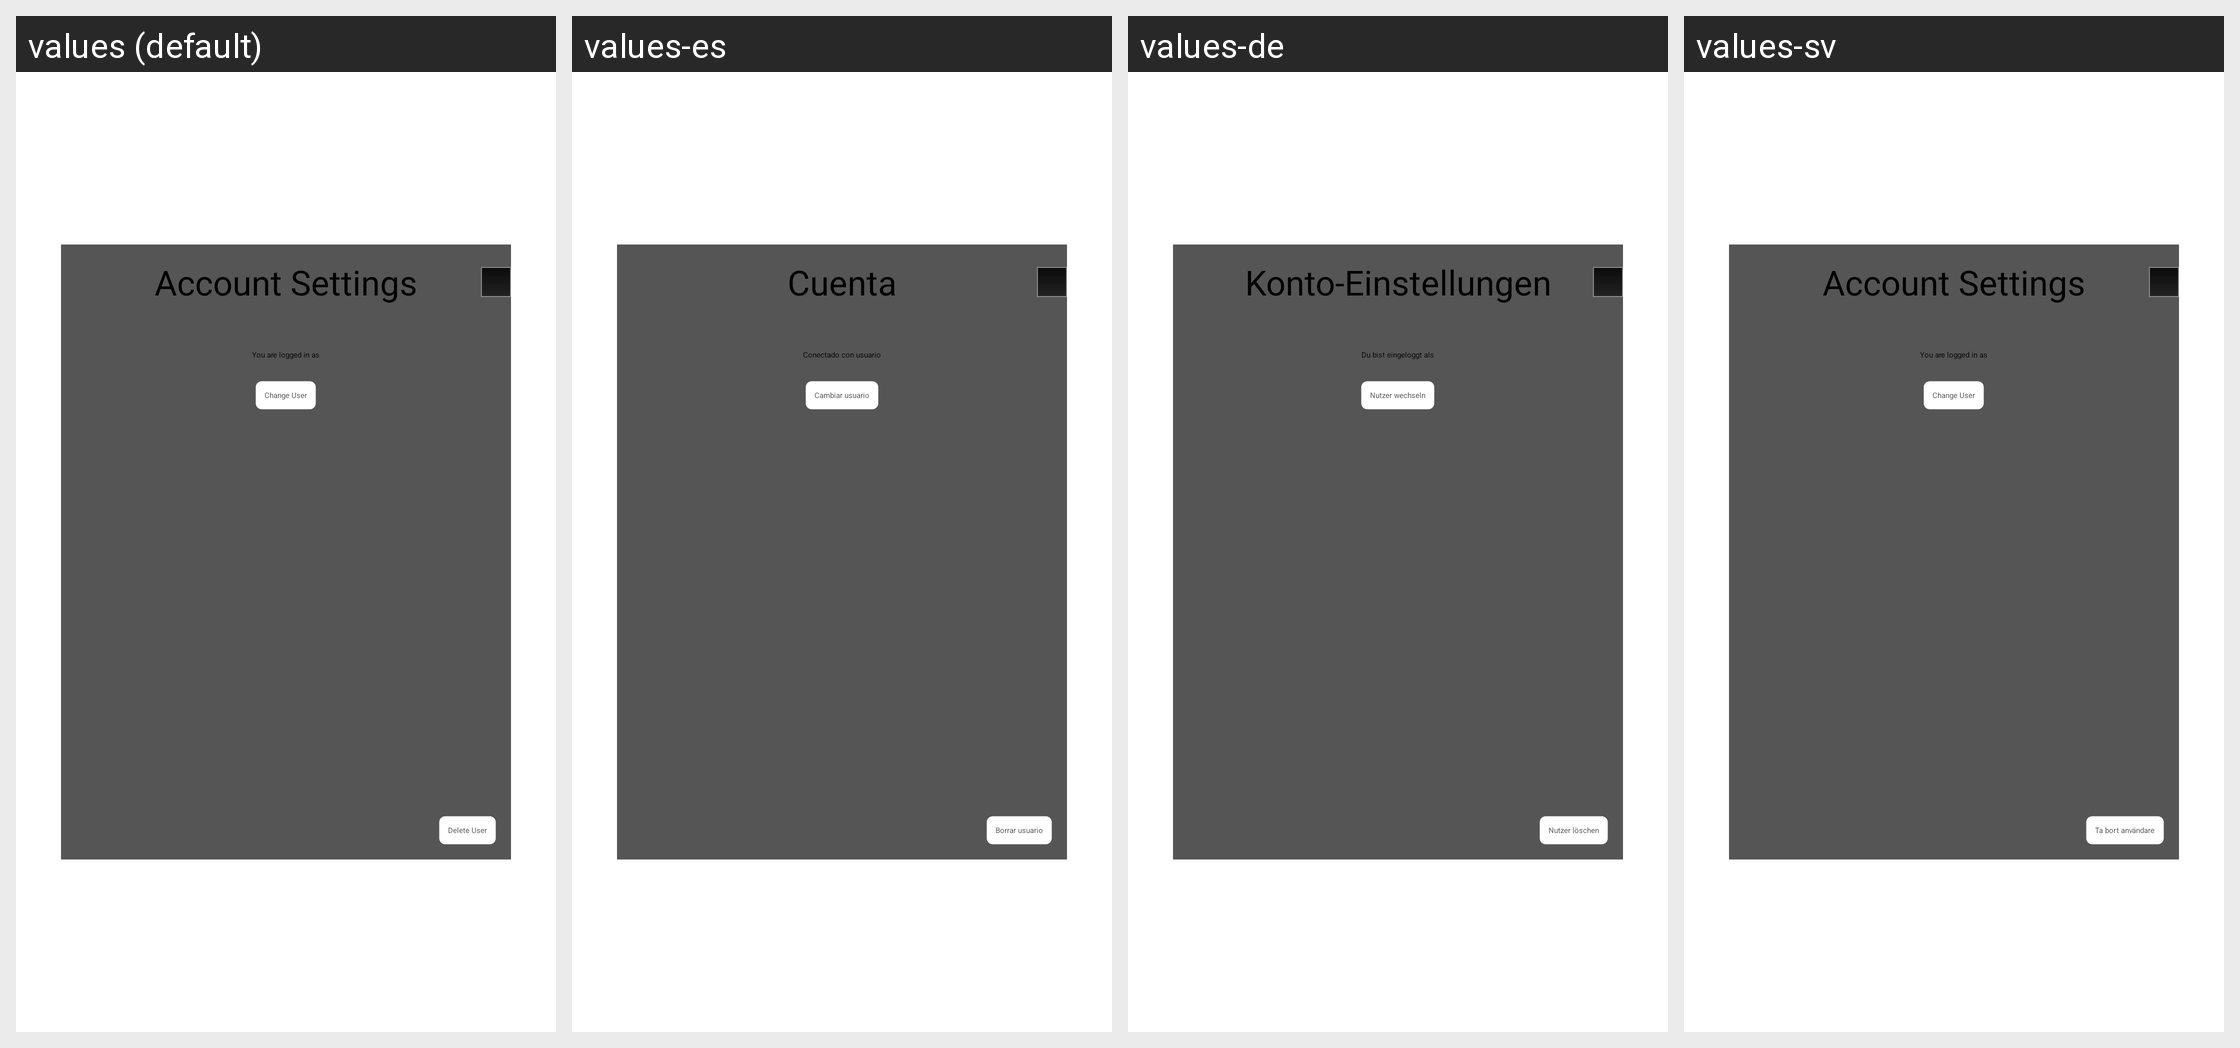

The same Android screen rendered under several of its app's locales, left to right. List the strings drawn on it with the default value and each locale's translation.
Android screen res/layout/screen_account.xml rendered under 4 locales, left to right: values (default), values-es, values-de, values-sv. Device: Nexus 5 (rendered at 1080×1920; each locale shown at half size, 540×960, under a caption strip naming it); theme Theme.Main.
Other locales in the repository, not shown: values-en, values-fr.
Strings drawn on this screen, with the default value and each locale's value (text and hints the layout hard-codes, and strings that could not be matched under every locale, appear in the picture but are not listed):

AccountSettings
  values: Account Settings
  values-es: Cuenta
  values-de: Konto-Einstellungen
  values-sv: Account Settings  [not translated; the default value is used]

YouAreLoggedInAs
  values: You are logged in as
  values-es: Conectado con usuario
  values-de: Du bist eingeloggt als
  values-sv: You are logged in as  [not translated; the default value is used]

ChangeUser
  values: Change User
  values-es: Cambiar usuario
  values-de: Nutzer wechseln
  values-sv: Change User  [not translated; the default value is used]

DeleteAccount
  values: Delete User
  values-es: Borrar usuario
  values-de: Nutzer löschen
  values-sv: Ta bort användare
